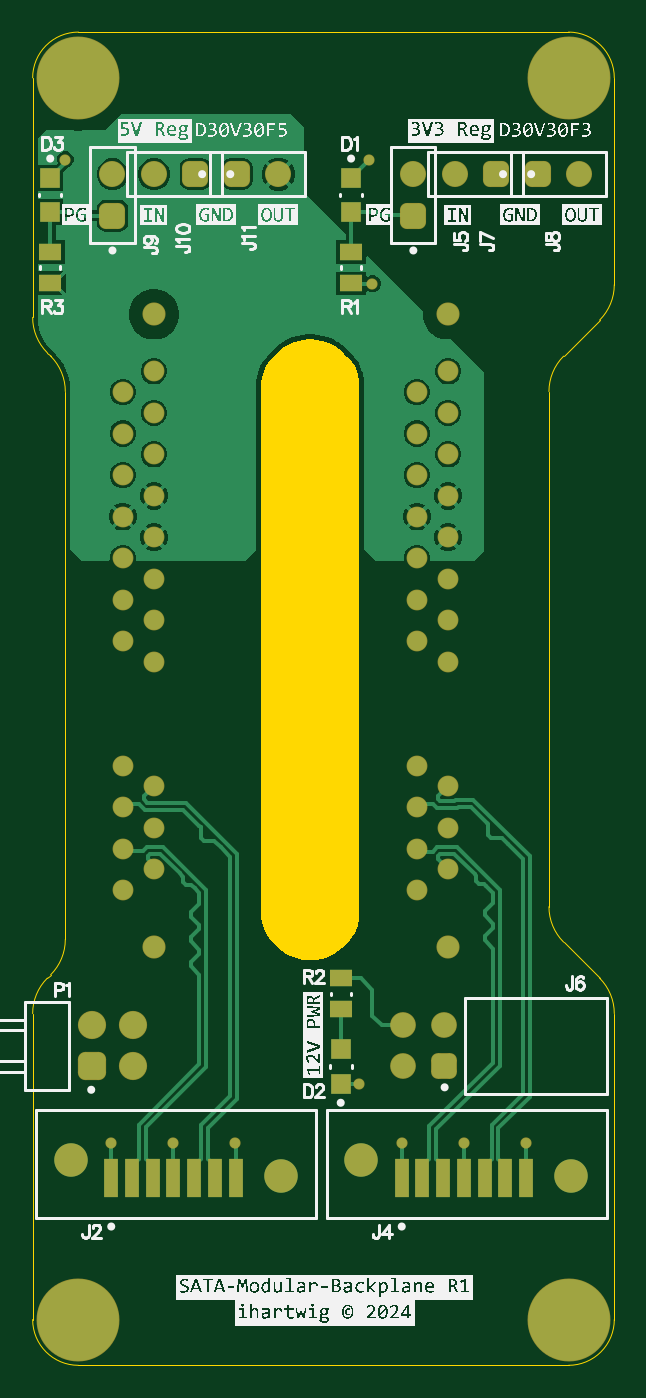
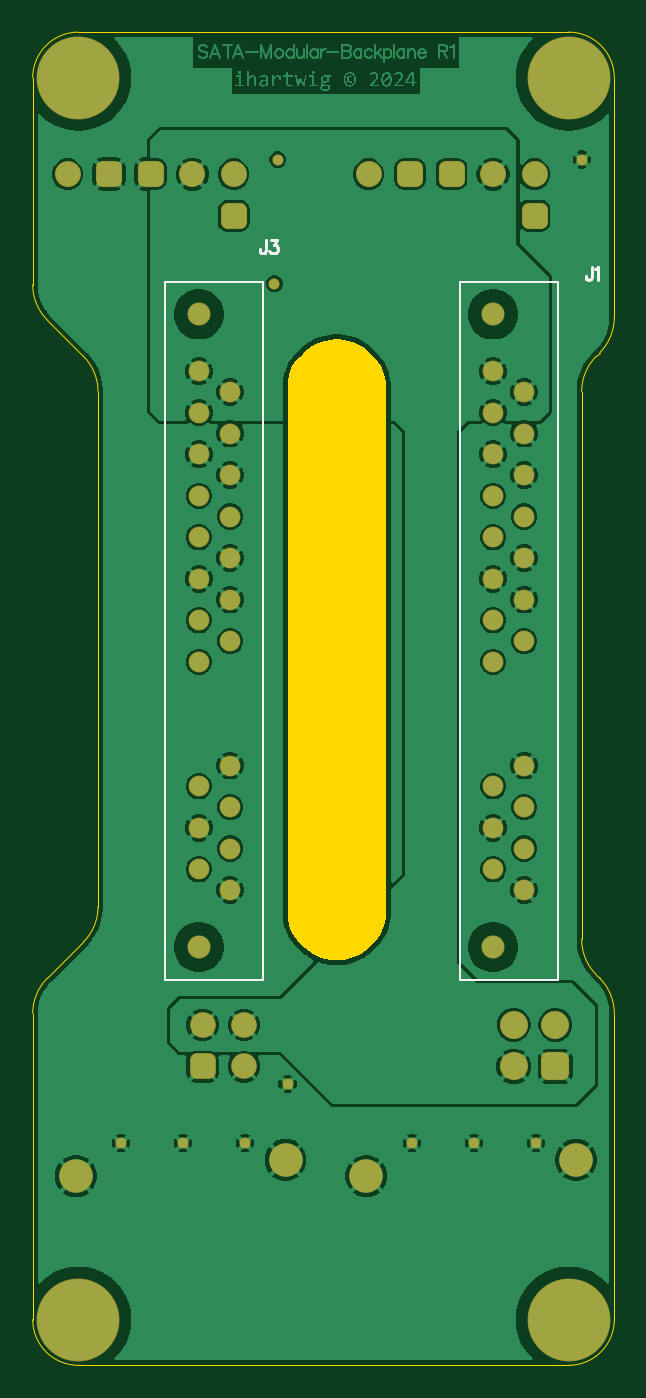
Circuit board: 11 layer files. Board 35.6 x 81.6 mm.
- bottom_copper: SATA-Modular-Backplane_Copper_Bot.gbr (104577 bytes)
- inner_copper: SATA-Modular-Backplane_Copper_In1.gbr (56921 bytes)
- inner_copper: SATA-Modular-Backplane_Copper_In2.gbr (58172 bytes)
- top_copper: SATA-Modular-Backplane_Copper_Top.gbr (27788 bytes)
- bottom_silk: SATA-Modular-Backplane_Legend_Bot.gbr (1159 bytes)
- top_silk: SATA-Modular-Backplane_Legend_Top.gbr (240247 bytes)
- paste: SATA-Modular-Backplane_Paste_Bot.gbr (267 bytes)
- paste: SATA-Modular-Backplane_Paste_Top.gbr (853 bytes)
- outline: SATA-Modular-Backplane_Profile.gbr (2335 bytes)
- bottom_mask: SATA-Modular-Backplane_Soldermask_Bot.gbr (3922 bytes)
- top_mask: SATA-Modular-Backplane_Soldermask_Top.gbr (4503 bytes)

=== bottom_copper: SATA-Modular-Backplane_Copper_Bot.gbr (104577 bytes, source omitted) ===
=== inner_copper: SATA-Modular-Backplane_Copper_In1.gbr (56921 bytes, source omitted) ===
=== inner_copper: SATA-Modular-Backplane_Copper_In2.gbr (58172 bytes, source omitted) ===
=== top_copper: SATA-Modular-Backplane_Copper_Top.gbr (27788 bytes, source omitted) ===
=== bottom_silk: SATA-Modular-Backplane_Legend_Bot.gbr ===
G04*
G04 #@! TF.GenerationSoftware,Altium Limited,Altium Designer,22.11.1 (43)*
G04*
G04 Layer_Color=32896*
%FSLAX44Y44*%
%MOMM*%
G71*
G04*
G04 #@! TF.SameCoordinates,93F20DB6-68A8-4E48-8693-521813210F72*
G04*
G04*
G04 #@! TF.FilePolarity,Positive*
G04*
G01*
G75*
%ADD12C,0.1600*%
%ADD42C,0.1000*%
D12*
X869189Y994534D02*
Y988440D01*
X869570Y987298D01*
X869951Y986917D01*
X870713Y986536D01*
X871475D01*
X872236Y986917D01*
X872617Y987298D01*
X872998Y988440D01*
Y989202D01*
X866371Y994534D02*
X862181D01*
X864466Y991487D01*
X863324D01*
X862562Y991106D01*
X862181Y990726D01*
X861800Y989583D01*
Y988821D01*
X862181Y987679D01*
X862943Y986917D01*
X864086Y986536D01*
X865228D01*
X866371Y986917D01*
X866752Y987298D01*
X867133Y988059D01*
X669799Y978278D02*
Y972184D01*
X670180Y971042D01*
X670561Y970661D01*
X671323Y970280D01*
X672085D01*
X672846Y970661D01*
X673227Y971042D01*
X673608Y972184D01*
Y972946D01*
X667743Y976755D02*
X666981Y977136D01*
X665838Y978278D01*
Y970280D01*
D42*
X870730Y542000D02*
X930730D01*
X870730D02*
Y969300D01*
X930730D01*
Y542000D02*
Y969300D01*
X690730Y542000D02*
X750730D01*
X690730D02*
Y969300D01*
X750730D01*
Y542000D02*
Y969300D01*
M02*

=== top_silk: SATA-Modular-Backplane_Legend_Top.gbr (240247 bytes, source omitted) ===
=== paste: SATA-Modular-Backplane_Paste_Bot.gbr ===
G04*
G04 #@! TF.GenerationSoftware,Altium Limited,Altium Designer,22.11.1 (43)*
G04*
G04 Layer_Color=128*
%FSLAX44Y44*%
%MOMM*%
G71*
G04*
G04 #@! TF.SameCoordinates,93F20DB6-68A8-4E48-8693-521813210F72*
G04*
G04*
G04 #@! TF.FilePolarity,Positive*
G04*
G01*
G75*
M02*

=== paste: SATA-Modular-Backplane_Paste_Top.gbr ===
G04*
G04 #@! TF.GenerationSoftware,Altium Limited,Altium Designer,22.11.1 (43)*
G04*
G04 Layer_Color=8421504*
%FSLAX44Y44*%
%MOMM*%
G71*
G04*
G04 #@! TF.SameCoordinates,93F20DB6-68A8-4E48-8693-521813210F72*
G04*
G04*
G04 #@! TF.FilePolarity,Positive*
G04*
G01*
G75*
%ADD13R,1.4082X1.0065*%
%ADD14R,1.2000X1.2000*%
%ADD15R,0.9000X2.4000*%
D13*
X850900Y968391D02*
D03*
Y987409D02*
D03*
X844550Y542909D02*
D03*
Y523891D02*
D03*
X666750Y968391D02*
D03*
Y987409D02*
D03*
D14*
X850900Y1011850D02*
D03*
Y1032850D02*
D03*
X844550Y499450D02*
D03*
Y478450D02*
D03*
X666750Y1011850D02*
D03*
Y1032850D02*
D03*
D15*
X958050Y420800D02*
D03*
X945350D02*
D03*
X932650D02*
D03*
X919950D02*
D03*
X907250D02*
D03*
X894550D02*
D03*
X881850D02*
D03*
X780250D02*
D03*
X767550D02*
D03*
X754850D02*
D03*
X742150D02*
D03*
X729450D02*
D03*
X716750D02*
D03*
X704050D02*
D03*
M02*

=== outline: SATA-Modular-Backplane_Profile.gbr ===
G04*
G04 #@! TF.GenerationSoftware,Altium Limited,Altium Designer,22.11.1 (43)*
G04*
G04 Layer_Color=0*
%FSLAX44Y44*%
%MOMM*%
G71*
G04*
G04 #@! TF.SameCoordinates,93F20DB6-68A8-4E48-8693-521813210F72*
G04*
G04*
G04 #@! TF.FilePolarity,Positive*
G04*
G01*
G75*
%ADD43C,0.0254*%
G36*
X830035Y933713D02*
X832906Y933142D01*
X835708Y932292D01*
X838413Y931172D01*
X840995Y929791D01*
X843429Y928165D01*
X845693Y926307D01*
X846728Y925272D01*
X846728Y925272D01*
X848560Y923439D01*
X850330Y921671D01*
X853109Y917511D01*
X855024Y912888D01*
X856000Y907981D01*
X856000Y905479D01*
X856000Y905479D01*
X856000Y582521D01*
X856000Y580019D01*
X855024Y575112D01*
X853109Y570490D01*
X850330Y566329D01*
X848560Y564561D01*
X847603Y563430D01*
X845476Y561368D01*
X843158Y559525D01*
X840669Y557917D01*
X838035Y556562D01*
X835281Y555471D01*
X832433Y554655D01*
X829519Y554122D01*
X828043Y554000D01*
X828043Y554000D01*
X825657D01*
X824274Y554000D01*
X821523Y554271D01*
X818811Y554810D01*
X816164Y555613D01*
X813610Y556671D01*
X811171Y557975D01*
X808872Y559511D01*
X806735Y561265D01*
X805757Y562243D01*
Y562243D01*
X803071Y564929D01*
X801390Y566610D01*
X798748Y570564D01*
X796928Y574958D01*
X796000Y579622D01*
Y582000D01*
Y905479D01*
Y907981D01*
X796976Y912888D01*
X798891Y917510D01*
X801671Y921670D01*
X803439Y923439D01*
X803439Y923439D01*
X805758Y925758D01*
X806735Y926735D01*
X808873Y928489D01*
X811172Y930025D01*
X813610Y931329D01*
X816165Y932387D01*
X818811Y933190D01*
X821523Y933729D01*
X824275Y934000D01*
X825657Y934000D01*
X825657Y934000D01*
X827121Y934000D01*
X830035Y933713D01*
D02*
G37*
D43*
X656000Y334000D02*
X656000Y521300D01*
D02*
G02*
X664980Y542980I30661J-0D01*
G01*
X667020Y545020D01*
D02*
G03*
X676000Y566700I-21680J21680D01*
G01*
X676000Y902000D01*
D02*
G03*
X667020Y923680I-30660J0D01*
G01*
X664980Y925720D01*
D02*
G02*
X656000Y947400I21680J21680D01*
G01*
Y1094000D01*
D02*
G02*
X684000Y1122000I28000J0D01*
G01*
X984000Y1122000D01*
D02*
G02*
X1012000Y1094000I0J-28000D01*
G01*
Y967400D01*
D02*
G02*
X1003020Y945720I-30660J-0D01*
G01*
X980980Y923680D01*
D02*
G03*
X972000Y902000I21680J-21680D01*
G01*
Y586700D01*
D02*
G03*
X980980Y565020I30661J0D01*
G01*
X1003020Y542980D01*
D02*
G02*
X1012000Y521300I-21680J-21680D01*
G01*
Y334000D01*
D02*
G02*
X984000Y306000I-28000J0D01*
G01*
X684000Y306000D01*
D02*
G02*
X656000Y334000I0J28000D01*
G01*
M02*

=== bottom_mask: SATA-Modular-Backplane_Soldermask_Bot.gbr (3922 bytes, source withheld) ===
=== top_mask: SATA-Modular-Backplane_Soldermask_Top.gbr ===
G04*
G04 #@! TF.GenerationSoftware,Altium Limited,Altium Designer,22.11.1 (43)*
G04*
G04 Layer_Color=8388736*
%FSLAX44Y44*%
%MOMM*%
G71*
G04*
G04 #@! TF.SameCoordinates,93F20DB6-68A8-4E48-8693-521813210F72*
G04*
G04*
G04 #@! TF.FilePolarity,Negative*
G04*
G01*
G75*
%ADD13R,1.4082X1.0065*%
%ADD14R,1.2000X1.2000*%
%ADD15R,0.9000X2.4000*%
%ADD16C,1.4160*%
%ADD17C,1.2760*%
%ADD18C,2.0500*%
%ADD19C,1.5760*%
G04:AMPARAMS|DCode=20|XSize=1.576mm|YSize=1.576mm|CornerRadius=0.413mm|HoleSize=0mm|Usage=FLASHONLY|Rotation=90.000|XOffset=0mm|YOffset=0mm|HoleType=Round|Shape=RoundedRectangle|*
%AMROUNDEDRECTD20*
21,1,1.5760,0.7500,0,0,90.0*
21,1,0.7500,1.5760,0,0,90.0*
1,1,0.8260,0.3750,0.3750*
1,1,0.8260,0.3750,-0.3750*
1,1,0.8260,-0.3750,-0.3750*
1,1,0.8260,-0.3750,0.3750*
%
%ADD20ROUNDEDRECTD20*%
G04:AMPARAMS|DCode=21|XSize=1.596mm|YSize=1.596mm|CornerRadius=0.418mm|HoleSize=0mm|Usage=FLASHONLY|Rotation=0.000|XOffset=0mm|YOffset=0mm|HoleType=Round|Shape=RoundedRectangle|*
%AMROUNDEDRECTD21*
21,1,1.5960,0.7600,0,0,0.0*
21,1,0.7600,1.5960,0,0,0.0*
1,1,0.8360,0.3800,-0.3800*
1,1,0.8360,-0.3800,-0.3800*
1,1,0.8360,-0.3800,0.3800*
1,1,0.8360,0.3800,0.3800*
%
%ADD21ROUNDEDRECTD21*%
%ADD22C,1.5960*%
G04:AMPARAMS|DCode=23|XSize=1.726mm|YSize=1.726mm|CornerRadius=0.4505mm|HoleSize=0mm|Usage=FLASHONLY|Rotation=270.000|XOffset=0mm|YOffset=0mm|HoleType=Round|Shape=RoundedRectangle|*
%AMROUNDEDRECTD23*
21,1,1.7260,0.8250,0,0,270.0*
21,1,0.8250,1.7260,0,0,270.0*
1,1,0.9010,-0.4125,-0.4125*
1,1,0.9010,-0.4125,0.4125*
1,1,0.9010,0.4125,0.4125*
1,1,0.9010,0.4125,-0.4125*
%
%ADD23ROUNDEDRECTD23*%
%ADD24C,1.7260*%
%ADD25C,5.0760*%
G04:AMPARAMS|DCode=26|XSize=1.596mm|YSize=1.596mm|CornerRadius=0.418mm|HoleSize=0mm|Usage=FLASHONLY|Rotation=90.000|XOffset=0mm|YOffset=0mm|HoleType=Round|Shape=RoundedRectangle|*
%AMROUNDEDRECTD26*
21,1,1.5960,0.7600,0,0,90.0*
21,1,0.7600,1.5960,0,0,90.0*
1,1,0.8360,0.3800,0.3800*
1,1,0.8360,0.3800,-0.3800*
1,1,0.8360,-0.3800,-0.3800*
1,1,0.8360,-0.3800,0.3800*
%
%ADD26ROUNDEDRECTD26*%
%ADD27C,0.6856*%
D13*
X850900Y968391D02*
D03*
Y987409D02*
D03*
X844550Y542909D02*
D03*
Y523891D02*
D03*
X666750Y968391D02*
D03*
Y987409D02*
D03*
D14*
X850900Y1011850D02*
D03*
Y1032850D02*
D03*
X844550Y499450D02*
D03*
Y478450D02*
D03*
X666750Y1011850D02*
D03*
Y1032850D02*
D03*
D15*
X958050Y420800D02*
D03*
X945350D02*
D03*
X932650D02*
D03*
X919950D02*
D03*
X907250D02*
D03*
X894550D02*
D03*
X881850D02*
D03*
X780250D02*
D03*
X767550D02*
D03*
X754850D02*
D03*
X742150D02*
D03*
X729450D02*
D03*
X716750D02*
D03*
X704050D02*
D03*
D16*
X910260Y949300D02*
D03*
Y562000D02*
D03*
X730260Y949300D02*
D03*
Y562000D02*
D03*
D17*
X891200Y673100D02*
D03*
X910250Y660410D02*
D03*
X891200Y647700D02*
D03*
X910250Y635000D02*
D03*
X891200Y622300D02*
D03*
X910250Y609600D02*
D03*
X891200Y596900D02*
D03*
X910250Y914400D02*
D03*
X891200Y901700D02*
D03*
X910250Y889000D02*
D03*
X891200Y876310D02*
D03*
X910250Y863600D02*
D03*
X891200Y850900D02*
D03*
X910250Y838200D02*
D03*
X891200Y825500D02*
D03*
X910250Y812800D02*
D03*
X891200Y800100D02*
D03*
X910250Y787400D02*
D03*
X891200Y774700D02*
D03*
X910250Y762000D02*
D03*
X891200Y749300D02*
D03*
X910250Y736600D02*
D03*
X711200Y673100D02*
D03*
X730250Y660410D02*
D03*
X711200Y647700D02*
D03*
X730250Y635000D02*
D03*
X711200Y622300D02*
D03*
X730250Y609600D02*
D03*
X711200Y596900D02*
D03*
X730250Y914400D02*
D03*
X711200Y901700D02*
D03*
X730250Y889000D02*
D03*
X711200Y876310D02*
D03*
X730250Y863600D02*
D03*
X711200Y850900D02*
D03*
X730250Y838200D02*
D03*
X711200Y825500D02*
D03*
X730250Y812800D02*
D03*
X711200Y800100D02*
D03*
X730250Y787400D02*
D03*
X711200Y774700D02*
D03*
X730250Y762000D02*
D03*
X711200Y749300D02*
D03*
X730250Y736600D02*
D03*
D18*
X857250Y431800D02*
D03*
X985550Y421800D02*
D03*
X679450Y431800D02*
D03*
X807750Y421800D02*
D03*
D19*
X882650Y514350D02*
D03*
X908050D02*
D03*
X882650Y488950D02*
D03*
D20*
X908050D02*
D03*
D21*
X781050Y1035050D02*
D03*
X965200D02*
D03*
X755650D02*
D03*
X939800D02*
D03*
D22*
X806450D02*
D03*
X990600D02*
D03*
X704850D02*
D03*
X730250D02*
D03*
X889000D02*
D03*
X914400D02*
D03*
D23*
X692150Y488950D02*
D03*
D24*
X717550D02*
D03*
X692150Y514350D02*
D03*
X717550D02*
D03*
D25*
X684000Y1094000D02*
D03*
X984000D02*
D03*
Y334000D02*
D03*
X684000D02*
D03*
D26*
X704850Y1009650D02*
D03*
X889000D02*
D03*
D27*
X862000Y1044000D02*
D03*
X676000D02*
D03*
X864000Y968000D02*
D03*
X856000Y478000D02*
D03*
X958000Y442000D02*
D03*
X920000D02*
D03*
X882000D02*
D03*
X780000D02*
D03*
X742000D02*
D03*
X704000D02*
D03*
M02*

